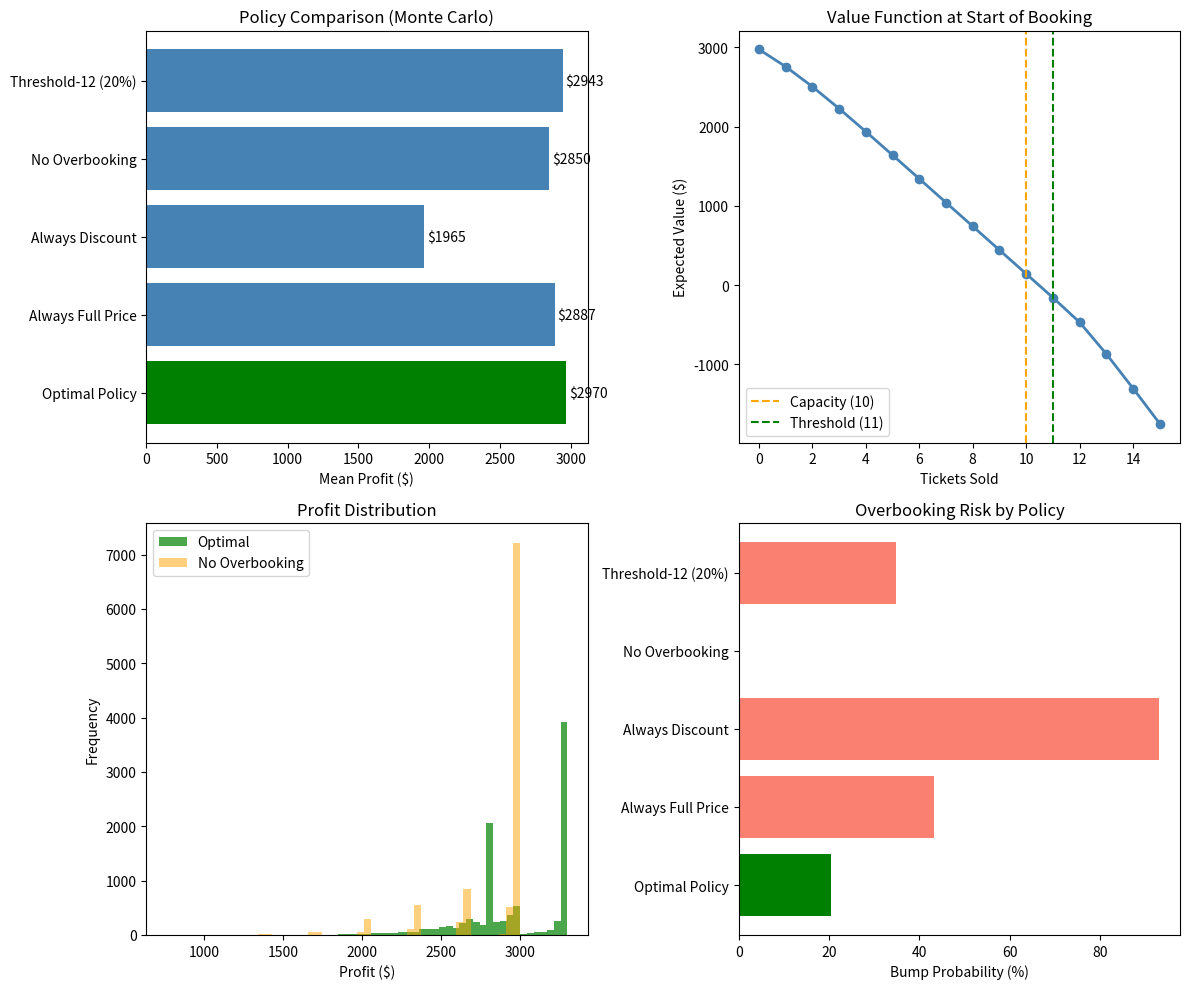

Source code (Python):
"""
Airline Overbooking MDP — Enhanced Version
===========================================
Features:
- State: (tickets_sold, time_remaining)
- Actions: 3 (Reject, Discount 20%, Full Price)
- Stochastic demand (request may or may not arrive)
- Monte Carlo evaluation with baseline comparisons

Data Source: Bureau of Transportation Statistics (BTS)
https://data.transportation.gov/d/xyfb-hgtv
"""

import os
import numpy as np
import matplotlib.pyplot as plt
from scipy.stats import binom


# =============================================================================
# MDP CLASS
# =============================================================================

class AirlineOverbookingMDP:
    """
    Enhanced MDP with time horizon and multiple pricing actions.
    
    State: (tickets_sold, periods_remaining)
    Action: 0=Reject, 1=Discount (20% off), 2=Full Price
    """
    
    def __init__(self, capacity=10, max_overbook=5, horizon=20,
                 price_full=300, discount_rate=0.20, bumping_cost=500,
                 show_prob=0.90, demand_prob=0.80, holding_cost=20):
        
        # Capacity
        self.capacity = capacity
        self.max_overbook = max_overbook
        self.max_tickets = capacity + max_overbook
        self.horizon = horizon  # Booking periods before departure
        
        # Pricing
        self.price_full = price_full
        self.price_discount = price_full * (1 - discount_rate)
        self.discount_rate = discount_rate
        self.bumping_cost = bumping_cost
        self.holding_cost = holding_cost  # Empty seat penalty
        
        # Probabilities
        self.show_prob = show_prob
        self.demand_prob = demand_prob  # Prob of request arriving each period
        
        # Demand sensitivity: discount increases acceptance probability
        self.accept_prob_full = 0.70      # 70% accept full price
        self.accept_prob_discount = 0.95  # 95% accept discount
        
        # State space: (tickets, time)
        self.states = []
        for n in range(self.max_tickets + 1):
            for t in range(self.horizon + 1):
                self.states.append((n, t))
        self.n_states = len(self.states)
        
        # Actions
        self.actions = [0, 1, 2]
        self.action_names = ['Reject', 'Discount', 'Full Price']
        self.n_actions = len(self.actions)
        
        # Precompute bump costs
        self._precompute_bump_costs()
        
        print(f"MDP Created:")
        print(f"  States: {self.n_states} = {self.max_tickets+1} tickets × {self.horizon+1} periods")
        print(f"  Actions: {self.n_actions} (Reject, Discount, Full)")
        print(f"  Capacity: {self.capacity}, Max: {self.max_tickets}")
    
    def _precompute_bump_costs(self):
        """Precompute expected bumping cost for each ticket count."""
        self.expected_bump_cost = {}
        self.bump_probability = {}
        for n in range(self.max_tickets + 1):
            cost = 0
            prob = 0
            for k in range(n + 1):
                p_k = binom.pmf(k, n, self.show_prob)
                bumped = max(0, k - self.capacity)
                cost += p_k * bumped * self.bumping_cost
                if bumped > 0:
                    prob += p_k
            self.expected_bump_cost[n] = cost
            self.bump_probability[n] = prob
    
    def terminal_value(self, n_tickets):
        """Value at departure: revenue already collected minus expected bump cost."""
        expected_show = n_tickets * self.show_prob
        empty_seats = max(0, self.capacity - expected_show)
        empty_penalty = empty_seats * self.holding_cost
        return -self.expected_bump_cost[n_tickets] - empty_penalty


# =============================================================================
# POLICY ITERATION
# =============================================================================

def policy_iteration(mdp, verbose=True):
    """
    Policy Iteration considering:
    - Demand may or may not arrive
    - Customer may or may not accept the offered price
    """
    
    # Policy: state -> action
    policy = {s: 2 for s in mdp.states}  # Initial: always full price
    
    history = []
    
    for iteration in range(100):
        # === Policy Evaluation ===
        V = {s: 0.0 for s in mdp.states}
        
        for _ in range(500):
            V_new = {}
            
            for s in mdp.states:
                n, t = s
                
                if t == 0:  # Departure time - terminal
                    V_new[s] = mdp.terminal_value(n)
                elif n >= mdp.max_tickets:  # Can't sell more
                    V_new[s] = V.get((n, t-1), mdp.terminal_value(n))
                else:
                    action = policy[s]
                    V_new[s] = compute_action_value(mdp, s, action, V)
            
            max_diff = max(abs(V_new[s] - V.get(s, 0)) for s in mdp.states)
            V = V_new
            if max_diff < 1e-6:
                break
        
        history.append({'iteration': iteration + 1, 'V_0': V[(0, mdp.horizon)]})
        if verbose:
            print(f"Iteration {iteration + 1}: V(0, {mdp.horizon}) = ${V[(0, mdp.horizon)]:.2f}")
        
        # === Policy Improvement ===
        policy_stable = True
        new_policy = {}
        
        for s in mdp.states:
            n, t = s
            
            if t == 0 or n >= mdp.max_tickets:
                new_policy[s] = 0
            else:
                best_action = 0
                best_value = -float('inf')
                
                for a in mdp.actions:
                    val = compute_action_value(mdp, s, a, V)
                    if val > best_value:
                        best_value = val
                        best_action = a
                
                new_policy[s] = best_action
            
            if policy.get(s) != new_policy[s]:
                policy_stable = False
        
        policy = new_policy
        
        if policy_stable:
            if verbose:
                print(f"\nConverged in {iteration + 1} iterations!")
            break
    
    return policy, V, history


def compute_action_value(mdp, state, action, V):
    """Compute Q(s, a) considering demand and acceptance probabilities."""
    n, t = state
    
    if action == 0:  # Reject - no sale, just wait
        next_state = (n, t - 1)
        return V.get(next_state, mdp.terminal_value(n))
    
    # For accept actions, consider demand arrival and acceptance
    if action == 1:  # Discount
        price = mdp.price_discount
        accept_prob = mdp.accept_prob_discount
    else:  # Full price
        price = mdp.price_full
        accept_prob = mdp.accept_prob_full
    
    # Case 1: No demand arrives (prob = 1 - demand_prob)
    no_demand_value = V.get((n, t - 1), mdp.terminal_value(n))
    
    # Case 2: Demand arrives (prob = demand_prob)
    # Sub-case 2a: Customer accepts
    if n < mdp.max_tickets:
        accept_value = price + V.get((n + 1, t - 1), mdp.terminal_value(n + 1))
    else:
        accept_value = V.get((n, t - 1), mdp.terminal_value(n))
    
    # Sub-case 2b: Customer rejects our price
    reject_value = V.get((n, t - 1), mdp.terminal_value(n))
    
    demand_value = accept_prob * accept_value + (1 - accept_prob) * reject_value
    
    expected_value = (1 - mdp.demand_prob) * no_demand_value + mdp.demand_prob * demand_value
    
    return expected_value


# =============================================================================
# MONTE CARLO EVALUATION
# =============================================================================

def monte_carlo_evaluation(mdp, policy, n_simulations=10000):
    """Evaluate policy with Monte Carlo simulation."""
    
    profits = []
    tickets_sold = []
    bumped_counts = []
    
    for _ in range(n_simulations):
        n = 0  # Tickets sold
        revenue = 0
        
        # Booking period
        for t in range(mdp.horizon, 0, -1):
            if n >= mdp.max_tickets:
                break
            
            state = (n, t)
            action = policy.get(state, 0)
            
            if action == 0:  # Reject
                continue
            
            # Check if demand arrives
            if np.random.random() > mdp.demand_prob:
                continue
            
            # Determine price and acceptance
            if action == 1:
                price = mdp.price_discount
                accept_prob = mdp.accept_prob_discount
            else:
                price = mdp.price_full
                accept_prob = mdp.accept_prob_full
            
            # Customer decision
            if np.random.random() < accept_prob:
                revenue += price
                n += 1
        
        # Departure: simulate show-ups
        showed_up = np.random.binomial(n, mdp.show_prob)
        bumped = max(0, showed_up - mdp.capacity)
        bump_cost = bumped * mdp.bumping_cost
        
        # Empty seat penalty
        empty = max(0, mdp.capacity - showed_up)
        empty_cost = empty * mdp.holding_cost
        
        profit = revenue - bump_cost - empty_cost
        
        profits.append(profit)
        tickets_sold.append(n)
        bumped_counts.append(bumped)
    
    return {
        'mean_profit': np.mean(profits),
        'std_profit': np.std(profits),
        'mean_tickets': np.mean(tickets_sold),
        'bump_probability': np.mean([b > 0 for b in bumped_counts]),
        'mean_bumped': np.mean(bumped_counts),
        'profits': profits
    }


def create_baseline_policies(mdp):
    """Create baseline policies."""
    
    # Always full price
    full_price = {s: 2 for s in mdp.states}
    
    # Always discount
    discount = {s: 1 for s in mdp.states}
    
    # No overbooking
    conservative = {}
    for s in mdp.states:
        n, t = s
        conservative[s] = 2 if n < mdp.capacity else 0
    
    # Threshold at 12 (20% overbook)
    threshold_12 = {}
    for s in mdp.states:
        n, t = s
        threshold_12[s] = 2 if n < 12 else 0
    
    return {
        'Always Full Price': full_price,
        'Always Discount': discount,
        'No Overbooking': conservative,
        'Threshold-12 (20%)': threshold_12
    }


# =============================================================================
# MAIN
# =============================================================================

if __name__ == "__main__":
    print("=" * 70)
    print("AIRLINE OVERBOOKING MDP - ENHANCED VERSION")
    print("=" * 70)
    print("\nData Source: BTS Denied Boarding Data")
    print("https://data.transportation.gov/d/xyfb-hgtv\n")
    
    mdp = AirlineOverbookingMDP(
        capacity=10,
        max_overbook=5,
        horizon=20,
        price_full=300,
        discount_rate=0.20,
        bumping_cost=500,
        show_prob=0.90,
        demand_prob=0.80,
        holding_cost=20
    )
    
    print(f"\nParameters:")
    print(f"  Full price:     ${mdp.price_full}")
    print(f"  Discount price: ${mdp.price_discount} ({mdp.discount_rate:.0%} off)")
    print(f"  Bumping cost:   ${mdp.bumping_cost}")
    print(f"  Show-up prob:   {mdp.show_prob:.0%}")
    print(f"  Demand prob:    {mdp.demand_prob:.0%} per period")
    
    print("\n" + "=" * 70)
    print("RUNNING POLICY ITERATION")
    print("=" * 70 + "\n")
    
    policy, V, history = policy_iteration(mdp, verbose=True)
    
    # === Analyze Policy Structure ===
    print("\n" + "=" * 70)
    print("OPTIMAL POLICY STRUCTURE")
    print("=" * 70)
    
    print(f"\nPolicy at t={mdp.horizon} (start of booking):")
    print(f"{'Tickets':<10} {'Action':<15} {'Bump Risk':<12}")
    print("-" * 40)
    for n in range(mdp.max_tickets + 1):
        state = (n, mdp.horizon)
        action = mdp.action_names[policy.get(state, 0)]
        bump = mdp.bump_probability[n]
        print(f"{n:<10} {action:<15} {bump:.1%}")
    
    # Find threshold
    threshold = mdp.max_tickets
    for n in range(mdp.max_tickets + 1):
        if policy.get((n, mdp.horizon), 0) == 0:
            threshold = n
            break
    
    print(f"\n→ Optimal threshold: {threshold} tickets ({(threshold-mdp.capacity)/mdp.capacity*100:.0f}% overbooking)")
    
    # === Monte Carlo Evaluation ===
    print("\n" + "=" * 70)
    print("MONTE CARLO EVALUATION (10,000 simulations)")
    print("=" * 70 + "\n")
    
    mc_optimal = monte_carlo_evaluation(mdp, policy)
    baselines = create_baseline_policies(mdp)
    
    results = {'Optimal Policy': mc_optimal}
    for name, bp in baselines.items():
        results[name] = monte_carlo_evaluation(mdp, bp)
    
    print(f"{'Policy':<25} {'Profit':<12} {'Std':<10} {'Tickets':<10} {'Bump%':<10}")
    print("-" * 70)
    for name, r in results.items():
        print(f"{name:<25} ${r['mean_profit']:<11.2f} ${r['std_profit']:<9.2f} "
              f"{r['mean_tickets']:<10.1f} {r['bump_probability']*100:<10.1f}")
    
    # === Save Results ===
    os.makedirs("results/figures", exist_ok=True)
    
    with open("results/policy_table.csv", "w") as f:
        f.write("tickets_sold,time_remaining,action\n")
        for s in mdp.states:
            n, t = s
            f.write(f"{n},{t},{mdp.action_names[policy.get(s, 0)]}\n")
    
    with open("results/value_function.csv", "w") as f:
        f.write("tickets_sold,time_remaining,value\n")
        for s in mdp.states:
            f.write(f"{s[0]},{s[1]},{V.get(s, 0):.2f}\n")
    
    with open("results/monte_carlo_evaluation.csv", "w") as f:
        f.write("policy,mean_profit,std_profit,mean_tickets,bump_probability\n")
        for name, r in results.items():
            f.write(f"{name},{r['mean_profit']:.2f},{r['std_profit']:.2f},"
                    f"{r['mean_tickets']:.2f},{r['bump_probability']:.4f}\n")
    
    with open("results/policy_iteration_history.csv", "w") as f:
        f.write("iteration,V_0\n")
        for h in history:
            f.write(f"{h['iteration']},{h['V_0']:.2f}\n")
    
    # === Figures ===
    fig, axes = plt.subplots(2, 2, figsize=(12, 10))
    
    # 1. Policy comparison
    ax = axes[0, 0]
    names = list(results.keys())
    profits = [results[n]['mean_profit'] for n in names]
    colors = ['green' if 'Optimal' in n else 'steelblue' for n in names]
    ax.barh(names, profits, color=colors)
    ax.set_xlabel('Mean Profit ($)')
    ax.set_title('Policy Comparison (Monte Carlo)')
    for i, p in enumerate(profits):
        ax.text(p + 20, i, f'${p:.0f}', va='center')
    
    # 2. Value function
    ax = axes[0, 1]
    tickets = range(mdp.max_tickets + 1)
    values = [V.get((n, mdp.horizon), 0) for n in tickets]
    ax.plot(tickets, values, 'o-', linewidth=2, color='steelblue')
    ax.axvline(mdp.capacity, color='orange', linestyle='--', label='Capacity (10)')
    ax.axvline(threshold, color='green', linestyle='--', label=f'Threshold ({threshold})')
    ax.set_xlabel('Tickets Sold')
    ax.set_ylabel('Expected Value ($)')
    ax.set_title('Value Function at Start of Booking')
    ax.legend()
    
    # 3. Profit distribution
    ax = axes[1, 0]
    ax.hist(results['Optimal Policy']['profits'], bins=50, alpha=0.7, 
            color='green', label='Optimal')
    ax.hist(results['No Overbooking']['profits'], bins=50, alpha=0.5,
            color='orange', label='No Overbooking')
    ax.set_xlabel('Profit ($)')
    ax.set_ylabel('Frequency')
    ax.set_title('Profit Distribution')
    ax.legend()
    
    # 4. Bump risk
    ax = axes[1, 1]
    bump_probs = [results[n]['bump_probability']*100 for n in names]
    colors = ['green' if 'Optimal' in n else 'salmon' for n in names]
    ax.barh(names, bump_probs, color=colors)
    ax.set_xlabel('Bump Probability (%)')
    ax.set_title('Overbooking Risk by Policy')
    
    plt.tight_layout()
    plt.savefig("results/figures/mdp_results.png", dpi=150)
    plt.close()
    
    # === Summary ===
    best_baseline = max(baselines.keys(), key=lambda x: results[x]['mean_profit'])
    improvement = ((results['Optimal Policy']['mean_profit'] - 
                   results[best_baseline]['mean_profit']) /
                   results[best_baseline]['mean_profit'] * 100)
    
    print("\n" + "=" * 70)
    print("SUMMARY")
    print("=" * 70)
    print(f"\nOptimal Policy:")
    print(f"  Threshold:        {threshold} tickets ({(threshold-mdp.capacity)/mdp.capacity*100:.0f}% overbooking)")
    print(f"  Mean Profit:      ${results['Optimal Policy']['mean_profit']:,.2f}")
    print(f"  Std Dev:          ${results['Optimal Policy']['std_profit']:,.2f}")
    print(f"  Bump Probability: {results['Optimal Policy']['bump_probability']:.1%}")
    print(f"  Avg Tickets:      {results['Optimal Policy']['mean_tickets']:.1f}")
    print(f"\n  vs {best_baseline}: {improvement:+.1f}%")
    
    print("\nFiles saved to results/")
    print("Done!")
